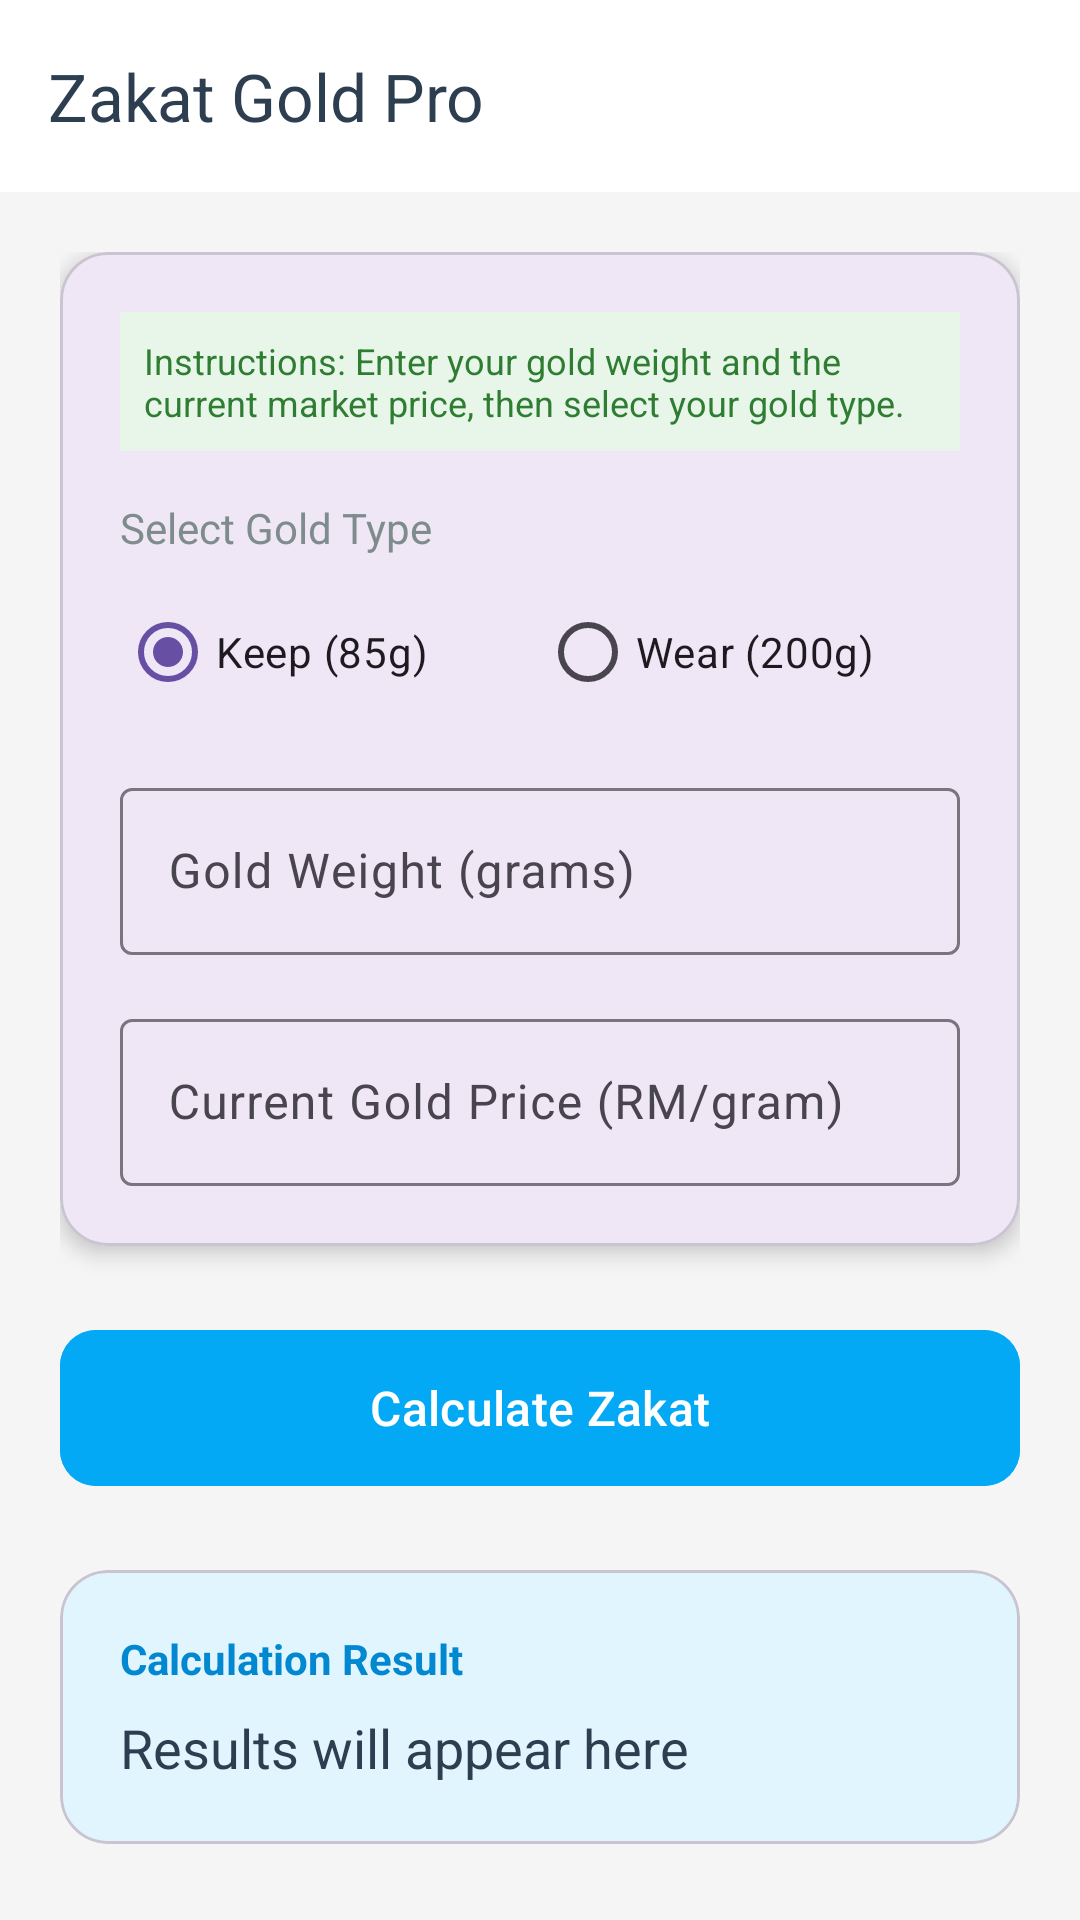

Produce the Android XML layout that renders to this screen, including the resource entries it uses.
<!-- AndroidManifest.xml: application theme Theme.ZakatProGold -->
<!-- res/layout/activity_main.xml -->
<?xml version="1.0" encoding="utf-8"?>
<LinearLayout xmlns:android="http://schemas.android.com/apk/res/android"
    xmlns:app="http://schemas.android.com/apk/res-auto"
    xmlns:tools="http://schemas.android.com/tools"
    android:layout_width="match_parent"
    android:layout_height="match_parent"
    android:background="#F5F5F5"
    android:orientation="vertical"
    tools:context=".MainActivity">

    
    <com.google.android.material.appbar.MaterialToolbar
        android:id="@+id/toolbar"
        android:layout_width="match_parent"
        android:layout_height="?attr/actionBarSize"
        android:background="#FFFFFF"
        android:elevation="4dp"
        app:title="@string/title_zakat_gold_pro"
        app:titleTextColor="#2C3E50" />

    <ScrollView
        android:layout_width="match_parent"
        android:layout_height="match_parent"
        android:fillViewport="true">

        <androidx.constraintlayout.widget.ConstraintLayout
            android:id="@+id/main"
            android:layout_width="match_parent"
            android:layout_height="wrap_content"
            android:padding="20dp">

            <com.google.android.material.card.MaterialCardView
                android:id="@+id/cardInputs"
                android:layout_width="0dp"
                android:layout_height="wrap_content"
                app:cardCornerRadius="16dp"
                app:cardElevation="4dp"
                app:layout_constraintEnd_toEndOf="parent"
                app:layout_constraintStart_toStartOf="parent"
                app:layout_constraintTop_toTopOf="parent">

                <LinearLayout
                    android:layout_width="match_parent"
                    android:layout_height="wrap_content"
                    android:orientation="vertical"
                    android:padding="20dp">

                    
                    <TextView
                        android:layout_width="match_parent"
                        android:layout_height="wrap_content"
                        android:layout_marginBottom="16dp"
                        android:background="#E8F5E9"
                        android:padding="8dp"
                        android:text="@string/instructions_text"
                        android:textColor="#2E7D32"
                        android:textSize="12sp" />

                    
                    <TextView
                        android:layout_width="wrap_content"
                        android:layout_height="wrap_content"
                        android:text="@string/label_select_gold_type"
                        android:textColor="#7F8C8D"
                        android:textSize="14sp" />

                    <RadioGroup
                        android:id="@+id/radioGroup"
                        android:layout_width="match_parent"
                        android:layout_height="wrap_content"
                        android:layout_marginTop="8dp"
                        android:layout_marginBottom="16dp"
                        android:orientation="horizontal">

                        <RadioButton
                            android:id="@+id/rbKeep"
                            android:layout_width="0dp"
                            android:layout_height="wrap_content"
                            android:layout_weight="1"
                            android:buttonTint="#03A9F4"
                            android:checked="true"
                            android:text="@string/label_keep_85g" />

                        <RadioButton
                            android:id="@+id/rbWear"
                            android:layout_width="0dp"
                            android:layout_height="wrap_content"
                            android:layout_weight="1"
                            android:buttonTint="#03A9F4"
                            android:text="@string/label_wear_200g" />
                    </RadioGroup>

                    
                    <com.google.android.material.textfield.TextInputLayout
                        android:id="@+id/tilWeight"
                        style="@style/Widget.Material3.TextInputLayout.OutlinedBox"
                        android:layout_width="match_parent"
                        android:layout_height="wrap_content"
                        android:hint="@string/hint_gold_weight">

                        <com.google.android.material.textfield.TextInputEditText
                            android:id="@+id/etWeight"
                            android:layout_width="match_parent"
                            android:layout_height="wrap_content"
                            android:inputType="numberDecimal" />
                    </com.google.android.material.textfield.TextInputLayout>

                    
                    <com.google.android.material.textfield.TextInputLayout
                        android:id="@+id/tilPrice"
                        style="@style/Widget.Material3.TextInputLayout.OutlinedBox"
                        android:layout_width="match_parent"
                        android:layout_height="wrap_content"
                        android:layout_marginTop="16dp"
                        android:hint="@string/hint_gold_price">

                        <com.google.android.material.textfield.TextInputEditText
                            android:id="@+id/etPrice"
                            android:layout_width="match_parent"
                            android:layout_height="wrap_content"
                            android:inputType="numberDecimal" />
                    </com.google.android.material.textfield.TextInputLayout>

                </LinearLayout>
            </com.google.android.material.card.MaterialCardView>

            <com.google.android.material.button.MaterialButton
                android:id="@+id/btnCalc"
                android:layout_width="0dp"
                android:layout_height="60dp"
                android:layout_marginTop="24dp"
                android:backgroundTint="#03A9F4"
                android:text="@string/btn_calculate_zakat"
                android:textAllCaps="false"
                android:textSize="16sp"
                app:cornerRadius="12dp"
                app:layout_constraintEnd_toEndOf="parent"
                app:layout_constraintStart_toStartOf="parent"
                app:layout_constraintTop_toBottomOf="@id/cardInputs" />

            <com.google.android.material.card.MaterialCardView
                android:id="@+id/cardResult"
                android:layout_width="0dp"
                android:layout_height="wrap_content"
                android:layout_marginTop="24dp"
                app:cardBackgroundColor="#E1F5FE"
                app:cardCornerRadius="16dp"
                app:cardElevation="0dp"
                app:layout_constraintEnd_toEndOf="parent"
                app:layout_constraintStart_toStartOf="parent"
                app:layout_constraintTop_toBottomOf="@id/btnCalc">

                <LinearLayout
                    android:layout_width="match_parent"
                    android:layout_height="wrap_content"
                    android:orientation="vertical"
                    android:padding="20dp">

                    <TextView
                        android:layout_width="wrap_content"
                        android:layout_height="wrap_content"
                        android:text="@string/label_calculation_result"
                        android:textColor="#0288D1"
                        android:textSize="14sp"
                        android:textStyle="bold" />

                    <TextView
                        android:id="@+id/tvOutput"
                        android:layout_width="match_parent"
                        android:layout_height="wrap_content"
                        android:layout_marginTop="8dp"
                        android:text="@string/placeholder_results"
                        android:textColor="#2C3E50"
                        android:textSize="18sp" />
                </LinearLayout>
            </com.google.android.material.card.MaterialCardView>

        </androidx.constraintlayout.widget.ConstraintLayout>
    </ScrollView>
</LinearLayout>
<!-- resources referenced by this layout -->
<resources>
  <string name="btn_calculate_zakat">Calculate Zakat</string>
  <string name="hint_gold_price">Current Gold Price (RM/gram)</string>
  <string name="hint_gold_weight">Gold Weight (grams)</string>
  <string name="instructions_text">Instructions: Enter your gold weight and the current market price, then select your gold type.</string>
  <string name="label_calculation_result">Calculation Result</string>
  <string name="label_keep_85g">Keep (85g)</string>
  <string name="label_select_gold_type">Select Gold Type</string>
  <string name="label_wear_200g">Wear (200g)</string>
  <string name="placeholder_results">Results will appear here</string>
  <string name="title_zakat_gold_pro">Zakat Gold Pro</string>
  <style name="Theme.ZakatProGold" parent="Base.Theme.ZakatProGold" />
  <style name="Base.Theme.ZakatProGold" parent="Theme.Material3.DayNight.NoActionBar">
          
          
      </style>
</resources>
